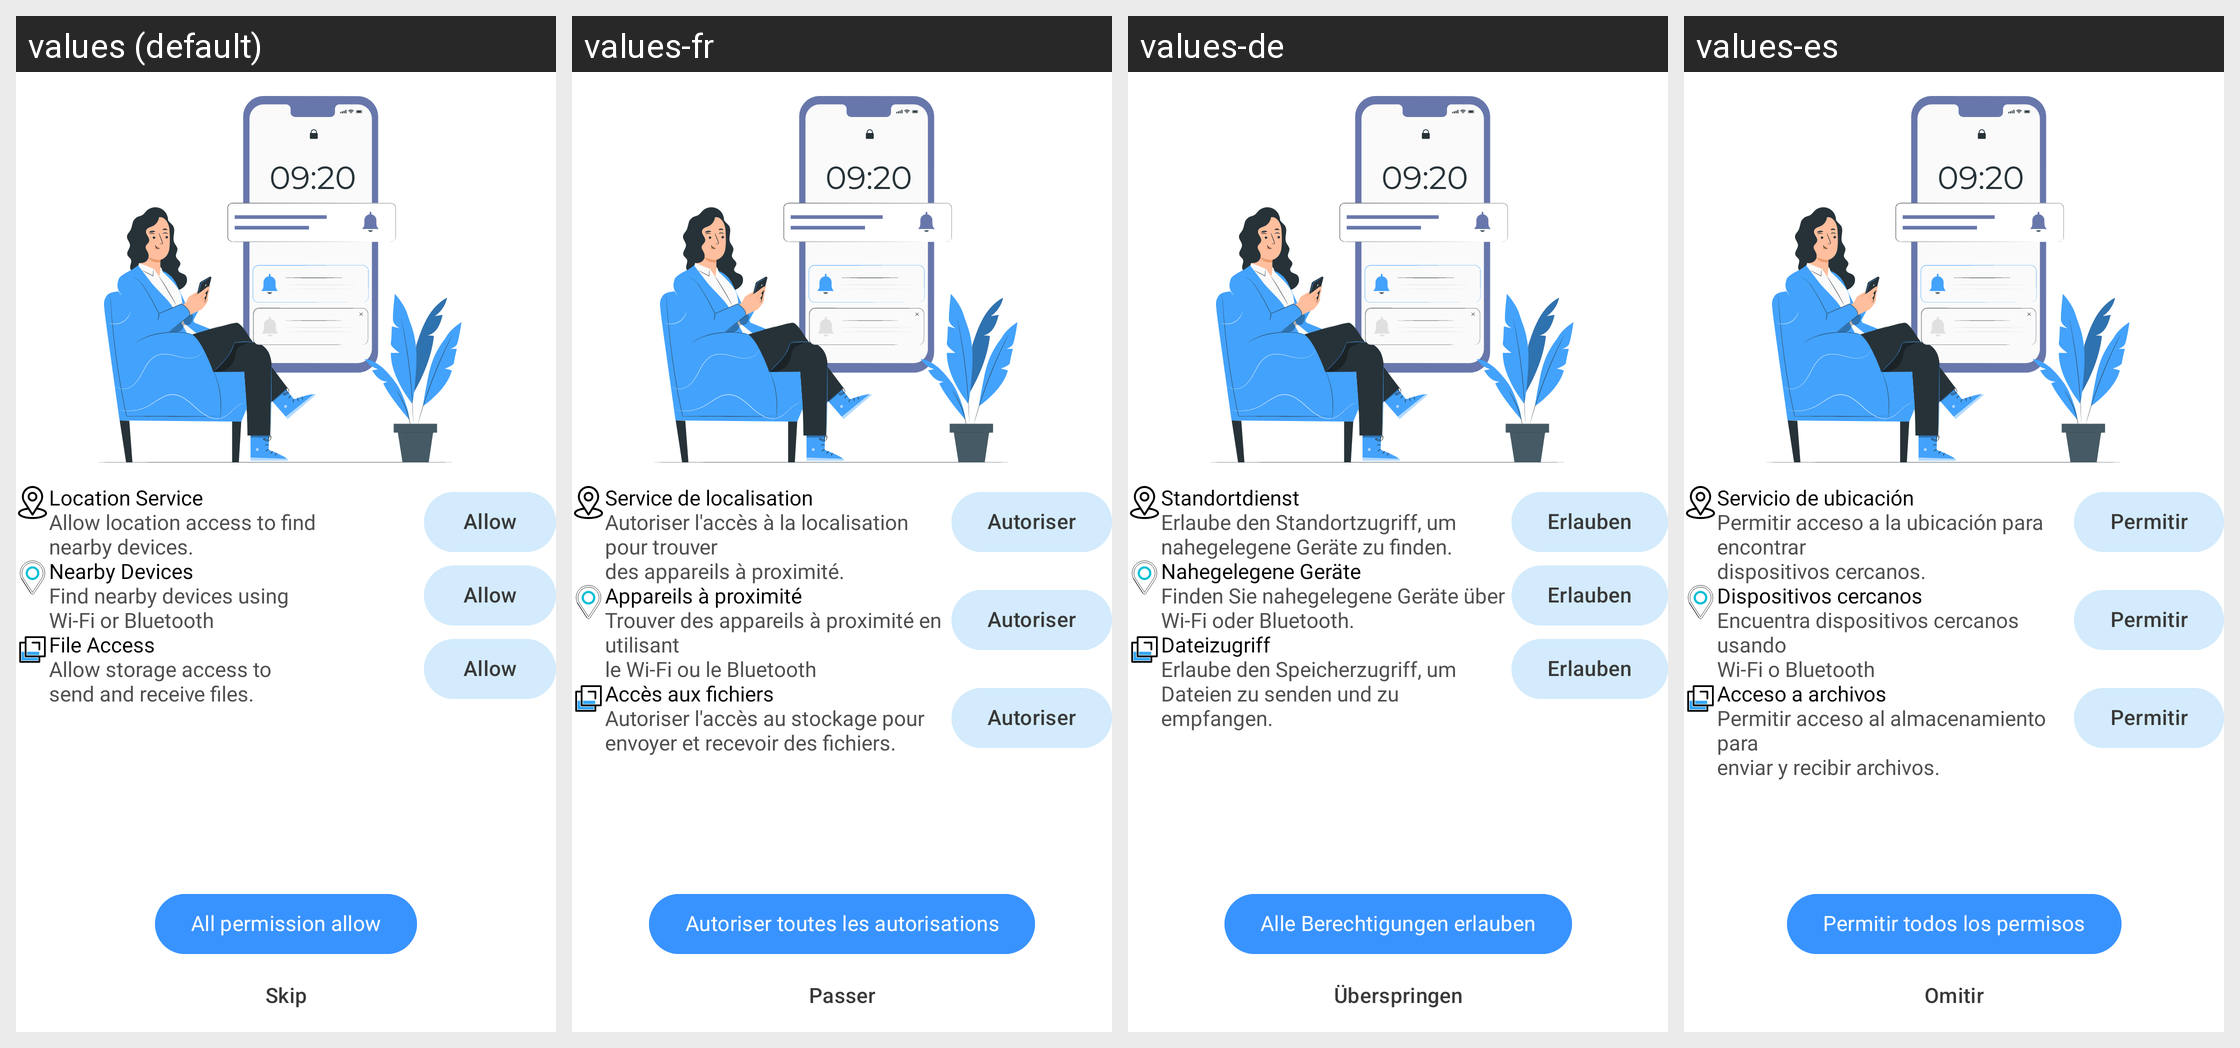

Translations of the strings shown on this Android screen, per locale in the grid:
Android screen res/layout/fragment_permission_sol.xml rendered under 4 locales, left to right: values (default), values-fr, values-de, values-es. Device: Nexus 5 (rendered at 1080×1920; each locale shown at half size, 540×960, under a caption strip naming it); theme Theme.SmartSwitch.
Other locales in the repository, not shown: values-ar, values-hi, values-it, values-ur.
Strings drawn on this screen, with the default value and each locale's value (text and hints the layout hard-codes, and strings that could not be matched under every locale, appear in the picture but are not listed):

skip
  values: Skip
  values-fr: Passer
  values-de: Überspringen
  values-es: Omitir

location_service
  values: Location Service
  values-fr: Service de localisation
  values-de: Standortdienst
  values-es: Servicio de ubicación

allow_location_access_to_find_nearby_devices
  values: Allow location access to find 
      nearby devices.
  values-fr: Autoriser l'accès à la localisation pour trouver 
      des appareils à proximité.
  values-de: Erlaube den Standortzugriff, um 
      nahegelegene Geräte zu finden.
  values-es: Permitir acceso a la ubicación para encontrar 
      dispositivos cercanos.

allow
  values: Allow
  values-fr: Autoriser
  values-de: Erlauben
  values-es: Permitir

nearby_devices
  values: Nearby Devices
  values-fr: Appareils à proximité
  values-de: Nahegelegene Geräte
  values-es: Dispositivos cercanos

find_nearby_devices_using_wi_fi_or_bluetooth
  values: Find nearby devices using 
      Wi-Fi or Bluetooth
  values-fr: Trouver des appareils à proximité en utilisant 
      le Wi-Fi ou le Bluetooth
  values-de: Finden Sie nahegelegene Geräte über 
      Wi-Fi oder Bluetooth.
  values-es: Encuentra dispositivos cercanos usando 
      Wi-Fi o Bluetooth

file_access
  values: File Access
  values-fr: Accès aux fichiers
  values-de: Dateizugriff
  values-es: Acceso a archivos

allow_storage_access_to_send_and_receive_files
  values: Allow storage access to 
      send and receive files.
  values-fr: Autoriser l'accès au stockage pour 
      envoyer et recevoir des fichiers.
  values-de: Erlaube den Speicherzugriff, um 
      Dateien zu senden und zu empfangen.
  values-es: Permitir acceso al almacenamiento para 
      enviar y recibir archivos.

all_permission_allow
  values: All permission allow
  values-fr: Autoriser toutes les autorisations
  values-de: Alle Berechtigungen erlauben
  values-es: Permitir todos los permisos
